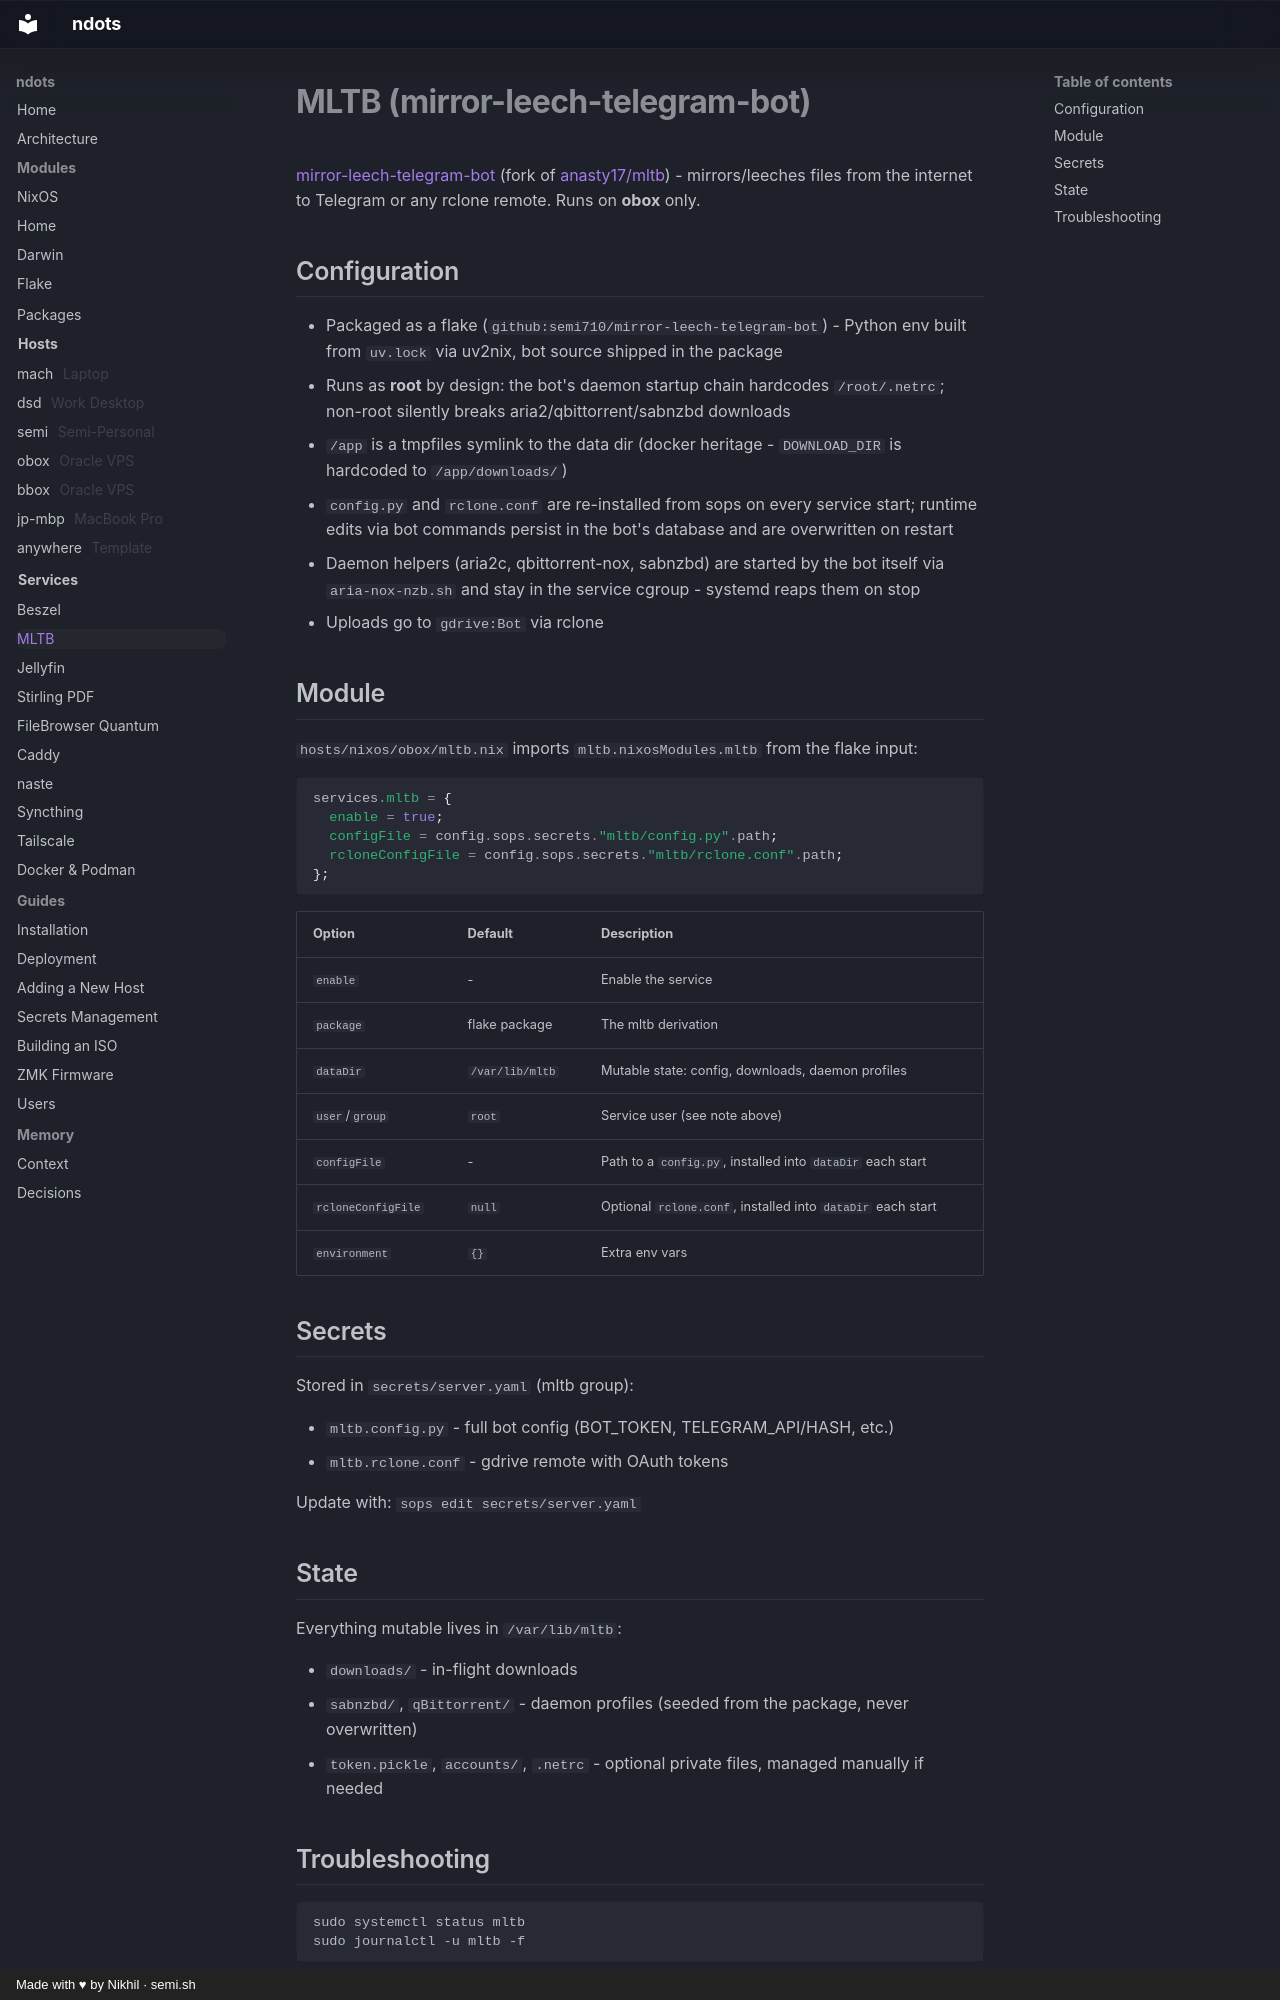

repository: semi710/ndots · page: services/mltb/index.html · generator: mkdocs · copyright: Made with ♥ by Nikhil · semi.sh

# MLTB (mirror-leech-telegram-bot)

[mirror-leech-telegram-bot](https://github.com/semi710/mirror-leech-telegram-bot) (fork of [anasty17/mltb](https://github.com/anasty17/mirror-leech-telegram-bot)) - mirrors/leeches files from the internet to Telegram or any rclone remote. Runs on **obox** only.

## Configuration

- Packaged as a flake (`github:semi710/mirror-leech-telegram-bot`) - Python env built from `uv.lock` via uv2nix, bot source shipped in the package
- Runs as **root** by design: the bot's daemon startup chain hardcodes `/root/.netrc`; non-root silently breaks aria2/qbittorrent/sabnzbd downloads
- `/app` is a tmpfiles symlink to the data dir (docker heritage - `DOWNLOAD_DIR` is hardcoded to `/app/downloads/`)
- `config.py` and `rclone.conf` are re-installed from sops on every service start; runtime edits via bot commands persist in the bot's database and are overwritten on restart
- Daemon helpers (aria2c, qbittorrent-nox, sabnzbd) are started by the bot itself via `aria-nox-nzb.sh` and stay in the service cgroup - systemd reaps them on stop
- Uploads go to `gdrive:Bot` via rclone

## Module

`hosts/nixos/obox/mltb.nix` imports `mltb.nixosModules.mltb` from the flake input:

```nix
services.mltb = {
  enable = true;
  configFile = config.sops.secrets."mltb/config.py".path;
  rcloneConfigFile = config.sops.secrets."mltb/rclone.conf".path;
};
```

| Option | Default | Description |
|--------|---------|-------------|
| `enable` | - | Enable the service |
| `package` | flake package | The mltb derivation |
| `dataDir` | `/var/lib/mltb` | Mutable state: config, downloads, daemon profiles |
| `user`/`group` | `root` | Service user (see note above) |
| `configFile` | - | Path to a `config.py`, installed into `dataDir` each start |
| `rcloneConfigFile` | `null` | Optional `rclone.conf`, installed into `dataDir` each start |
| `environment` | `{}` | Extra env vars |

## Secrets

Stored in `secrets/server.yaml` (mltb group):

- `mltb.config.py` - full bot config (BOT_TOKEN, TELEGRAM_API/HASH, etc.)
- `mltb.rclone.conf` - gdrive remote with OAuth tokens

Update with: `sops edit secrets/server.yaml`

## State

Everything mutable lives in `/var/lib/mltb`:

- `downloads/` - in-flight downloads
- `sabnzbd/`, `qBittorrent/` - daemon profiles (seeded from the package, never overwritten)
- `token.pickle`, `accounts/`, `.netrc` - optional private files, managed manually if needed
